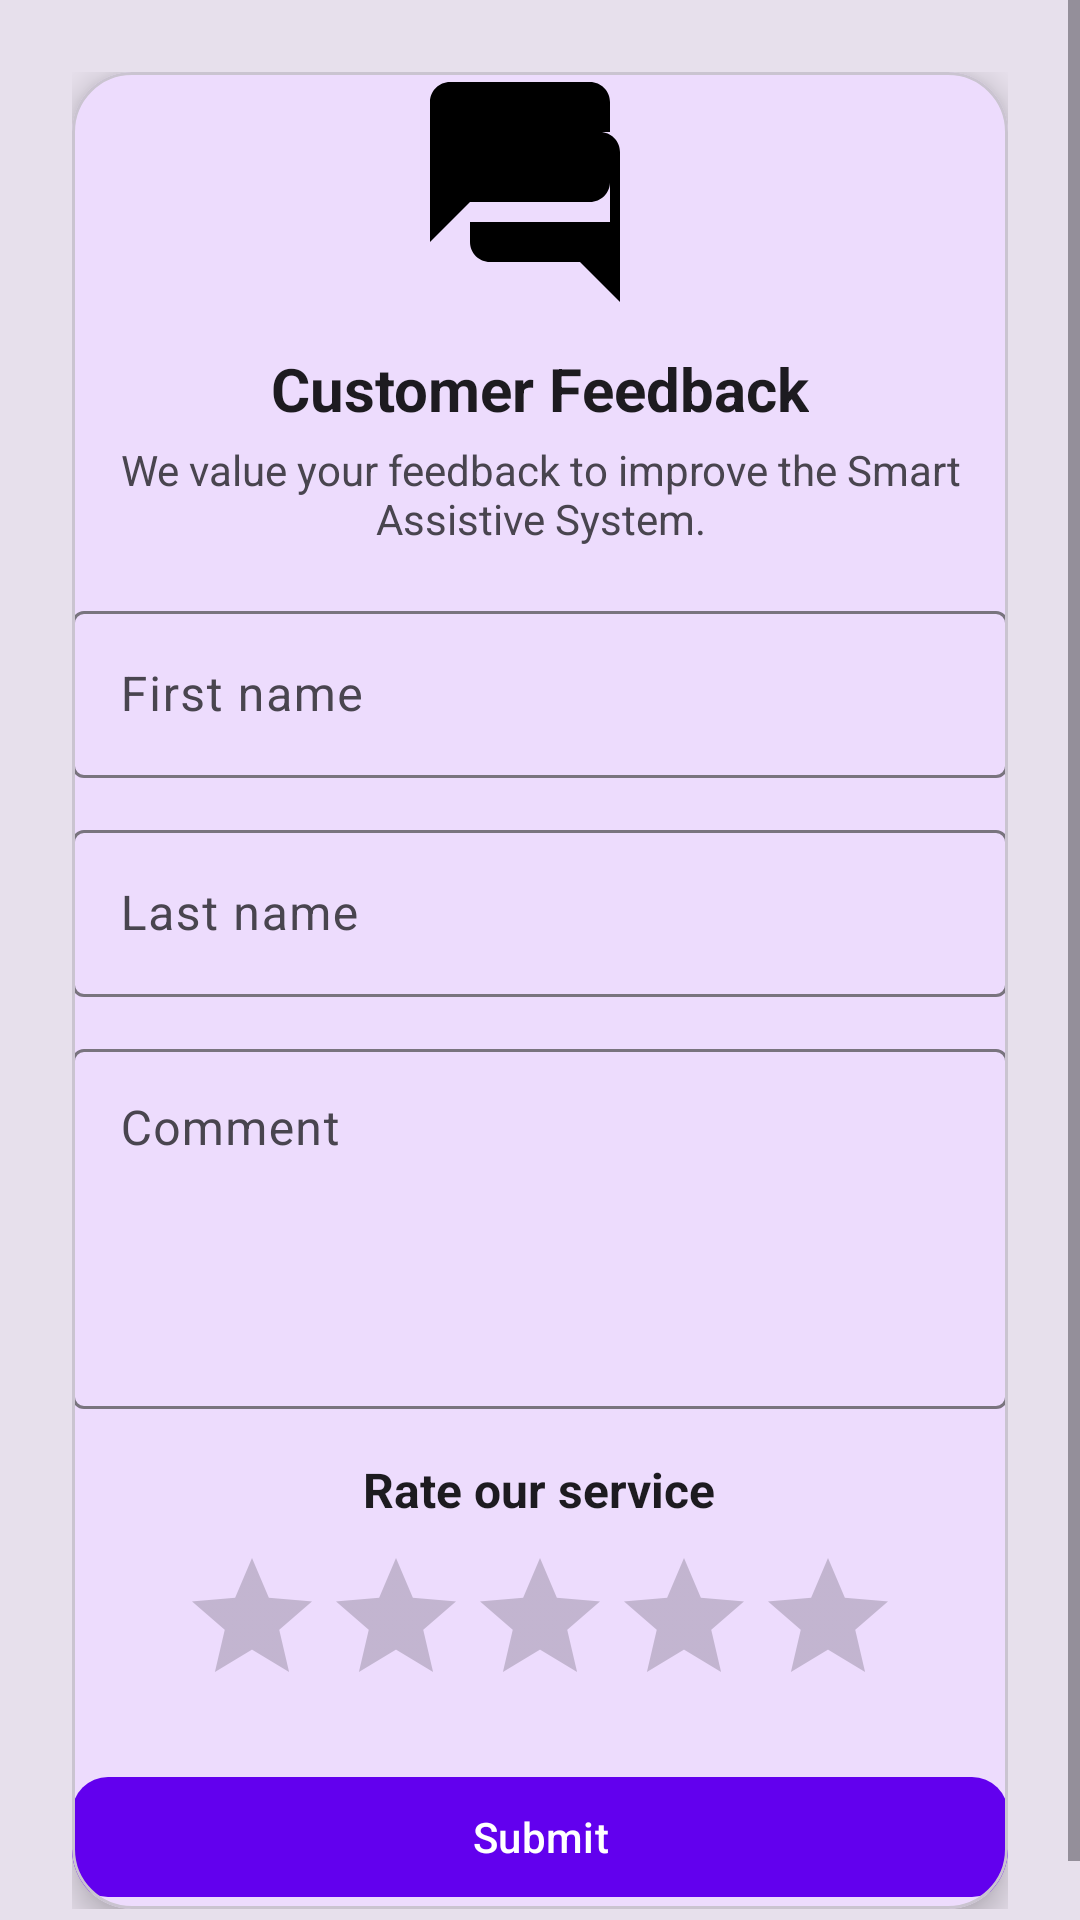

The Android layout XML behind this screen, and the referenced resources:
<!-- AndroidManifest.xml: application theme Theme.SmartAssistiveSystem -->
<!-- res/layout/fragment_feedback.xml -->
<?xml version="1.0" encoding="utf-8"?>
<ScrollView xmlns:android="http://schemas.android.com/apk/res/android"
    xmlns:app="http://schemas.android.com/apk/res-auto"
    android:layout_width="match_parent"
    android:layout_height="match_parent"
    android:background="?attr/colorSurfaceVariant"
    android:fillViewport="true">

    <LinearLayout
        android:layout_width="match_parent"
        android:layout_height="wrap_content"
        android:orientation="vertical"
        android:padding="24dp">

        <com.google.android.material.card.MaterialCardView
            android:layout_width="match_parent"
            android:layout_height="wrap_content"
            android:layout_gravity="center"
            android:padding="20dp"
            app:cardCornerRadius="20dp"
            app:cardElevation="6dp"
            app:cardBackgroundColor="?attr/colorSurface">

            <LinearLayout
                android:layout_width="match_parent"
                android:layout_height="wrap_content"
                android:orientation="vertical"
                android:gravity="center_horizontal">

                <ImageView
                    android:id="@+id/img_feedback_icon"
                    android:layout_width="80dp"
                    android:layout_height="80dp"
                    android:src="@drawable/ic_feedback"
                    android:layout_marginBottom="12dp"
                    android:contentDescription="@string/customer_feedback" />

                <TextView
                    android:id="@+id/tv_feedback_title"
                    android:layout_width="wrap_content"
                    android:layout_height="wrap_content"
                    android:text="@string/customer_feedback"
                    android:textSize="20sp"
                    android:textStyle="bold"
                    android:textColor="?attr/colorOnSurface"
                    android:layout_marginBottom="4dp" />

                <TextView
                    android:id="@+id/tv_feedback_subtitle"
                    android:layout_width="wrap_content"
                    android:layout_height="wrap_content"
                    android:text="@string/feedback_subtitle"
                    android:textSize="14sp"
                    android:textColor="?attr/colorOnSurfaceVariant"
                    android:layout_marginBottom="16dp"
                    android:gravity="center" />

                <com.google.android.material.textfield.TextInputLayout
                    android:layout_width="match_parent"
                    android:layout_height="wrap_content"
                    android:layout_marginBottom="12dp"
                    app:boxBackgroundMode="outline">

                    <com.google.android.material.textfield.TextInputEditText
                        android:id="@+id/et_first_name"
                        android:layout_width="match_parent"
                        android:layout_height="wrap_content"
                        android:hint="@string/hint_first_name"
                        android:inputType="textPersonName" />
                </com.google.android.material.textfield.TextInputLayout>

                <com.google.android.material.textfield.TextInputLayout
                    android:layout_width="match_parent"
                    android:layout_height="wrap_content"
                    android:layout_marginBottom="12dp"
                    app:boxBackgroundMode="outline">

                    <com.google.android.material.textfield.TextInputEditText
                        android:id="@+id/et_last_name"
                        android:layout_width="match_parent"
                        android:layout_height="wrap_content"
                        android:hint="@string/hint_last_name"
                        android:inputType="textPersonName" />
                </com.google.android.material.textfield.TextInputLayout>

                <com.google.android.material.textfield.TextInputLayout
                    android:layout_width="match_parent"
                    android:layout_height="wrap_content"
                    android:layout_marginBottom="16dp"
                    android:hint="@string/comment_"
                    app:boxBackgroundMode="outline">

                    <com.google.android.material.textfield.TextInputEditText
                        android:id="@+id/et_comment"
                        android:layout_width="match_parent"
                        android:layout_height="120dp"
                        android:gravity="top"
                        android:inputType="textMultiLine" />
                </com.google.android.material.textfield.TextInputLayout>

                <TextView
                    android:id="@+id/tv_rate_label"
                    android:layout_width="wrap_content"
                    android:layout_height="wrap_content"
                    android:text="@string/rate_our_service"
                    android:textSize="16sp"
                    android:textStyle="bold"
                    android:textColor="?attr/colorOnSurface"
                    android:layout_marginBottom="8dp" />

                <RatingBar
                    android:id="@+id/ratingBar"
                    android:layout_width="wrap_content"
                    android:layout_height="wrap_content"
                    android:numStars="5"
                    android:stepSize="0.5"
                    android:layout_marginBottom="16dp" />

                <com.google.android.material.button.MaterialButton
                    android:id="@+id/btn_submit_feedback"
                    android:layout_width="match_parent"
                    android:layout_height="wrap_content"
                    android:text="@string/submit"
                    app:cornerRadius="12dp"
                    app:backgroundTint="?attr/colorPrimary"
                    android:textColor="?attr/colorOnPrimary" />

                <TextView
                    android:id="@+id/tv_feedback_cooldown"
                    android:layout_width="match_parent"
                    android:layout_height="wrap_content"
                    android:layout_marginTop="12dp"
                    android:textColor="?attr/colorOnSurfaceVariant"
                    android:textSize="14sp"
                    android:gravity="center"
                    android:visibility="gone"
                    android:text="" />

            </LinearLayout>

        </com.google.android.material.card.MaterialCardView>

    </LinearLayout>
</ScrollView>
<!-- resources referenced by this layout -->
<resources>
  <!-- drawable ic_feedback (drawable) -->
  <?xml version="1.0" encoding="utf-8"?>
  <vector xmlns:android="http://schemas.android.com/apk/res/android"
      android:width="24dp"
      android:height="24dp"
      android:viewportWidth="24"
      android:viewportHeight="24">
      <path
          android:fillColor="#000000"
          android:pathData="M21,6h-2v9H5v2c0,1.1 0.9,2 2,2h9l4,4V8c0,-1.1 -0.9,-2 -2,-2zM17,1H3c-1.1,0 -2,0.9 -2,2v14l4,-4h12c1.1,0 2,-0.9 2,-2V3c0,-1.1 -0.9,-2 -2,-2z" />
  </vector>
  <string name="comment_">Comment</string>
  <string name="customer_feedback">Customer Feedback</string>
  <string name="feedback_subtitle">We value your feedback to improve the Smart Assistive System.</string>
  <string name="hint_first_name">First name</string>
  <string name="hint_last_name">Last name</string>
  <string name="rate_our_service">Rate our service</string>
  <string name="submit">Submit</string>
  <style name="Theme.SmartAssistiveSystem" parent="Theme.Material3.DayNight.NoActionBar">
  
          
          <item name="windowActionBar">false</item>
          <item name="windowNoTitle">true</item>
  
          
          <item name="colorPrimary">@color/purple_500</item>
          <item name="colorPrimaryVariant">@color/purple_700</item>
          <item name="colorOnPrimary">@color/white</item>
  
          
          <item name="colorSecondary">@color/teal_200</item>
          <item name="colorOnSecondary">@color/black</item>
  
          
          <item name="android:statusBarColor">?attr/colorPrimaryVariant</item>
  
          
          <item name="actionMenuTextAppearance">@style/ActionMenuTextStyle</item>
      </style>
  <color name="purple_500">#6200EE</color>
  <color name="purple_700">#3700B3</color>
  <color name="white">#FFFFFF</color>
  <color name="teal_200">#03DAC5</color>
  <color name="black">#000000</color>
  <style name="ActionMenuTextStyle" parent="@android:style/TextAppearance.Widget.IconMenu.Item">
          <item name="android:textSize">14sp</item>
          <item name="android:textColor">#FFFFFF</item>
          <item name="android:textAllCaps">false</item>
      </style>
</resources>
